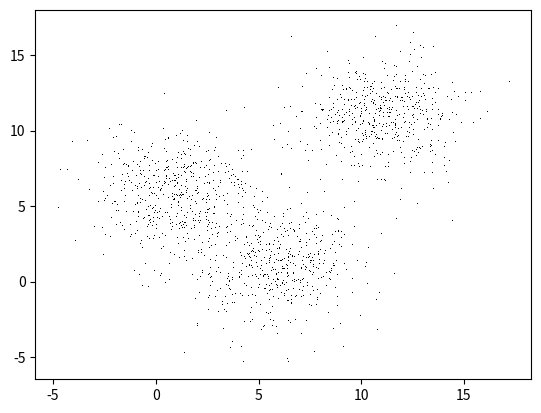

Recreate this plot in Python. (Note: this script raises an exception after producing the figure.)
import numpy as np
import csv
import sys
from random import shuffle
import matplotlib
import matplotlib.pyplot as plt

def generateData(n, sigma):
    N = 500  ##number of data points in one cluster

    centerX = []
    centerY = []

    for i in range(0, n):
        centerX.append(1 + 5 * i)
        centerY.append(1 + 5 * i)

    shuffle(centerX)
    shuffle(centerY)


    x = []
    y = []

    centroid = [[] for i in range(0, len(centerX))]
    print(centerX)
    print(centerY)


    for i, value in enumerate(centerX):
        array=np.random.normal(0, sigma, N) + value
        x=x+array.tolist()
        centroid[i].append(value)

    for i, value in enumerate(centerY):
        array=np.random.normal(0, sigma, N) + value
        y=y+array.tolist()
        centroid[i].append(value)

    print(centroid)

    ##draw data points
    plt.plot(x, y, 'k,')

    output = []

    for i in range(0, len(x)):
        output.append(np.array([x[i], y[i]]))

    return output, centroid

def writeFile(writeMatrix, fileName):
    with open(fileName, 'w') as csvfile:
        spamwriter = csv.writer(csvfile, delimiter=',',
                                quotechar='|', quoting=csv.QUOTE_MINIMAL)
        for row in writeMatrix:
            spamwriter.writerow(row)

sigma = 2
clusterNum = 3
count = 1
dataSet, centroid = generateData(clusterNum, sigma)  ##cluster points

fileName = "./data/CPCL_sudoData_Cluster"+str(clusterNum)+"_sigma"+str(sigma)+"_"+str(count)+".csv"
writeFile(dataSet, fileName)

fileName = "./centroid/CPCL_centroid_Cluster"+str(clusterNum)+"_sigma"+str(sigma)+"_"+str(count)+".csv"
writeFile(centroid, fileName)

plt.show()
